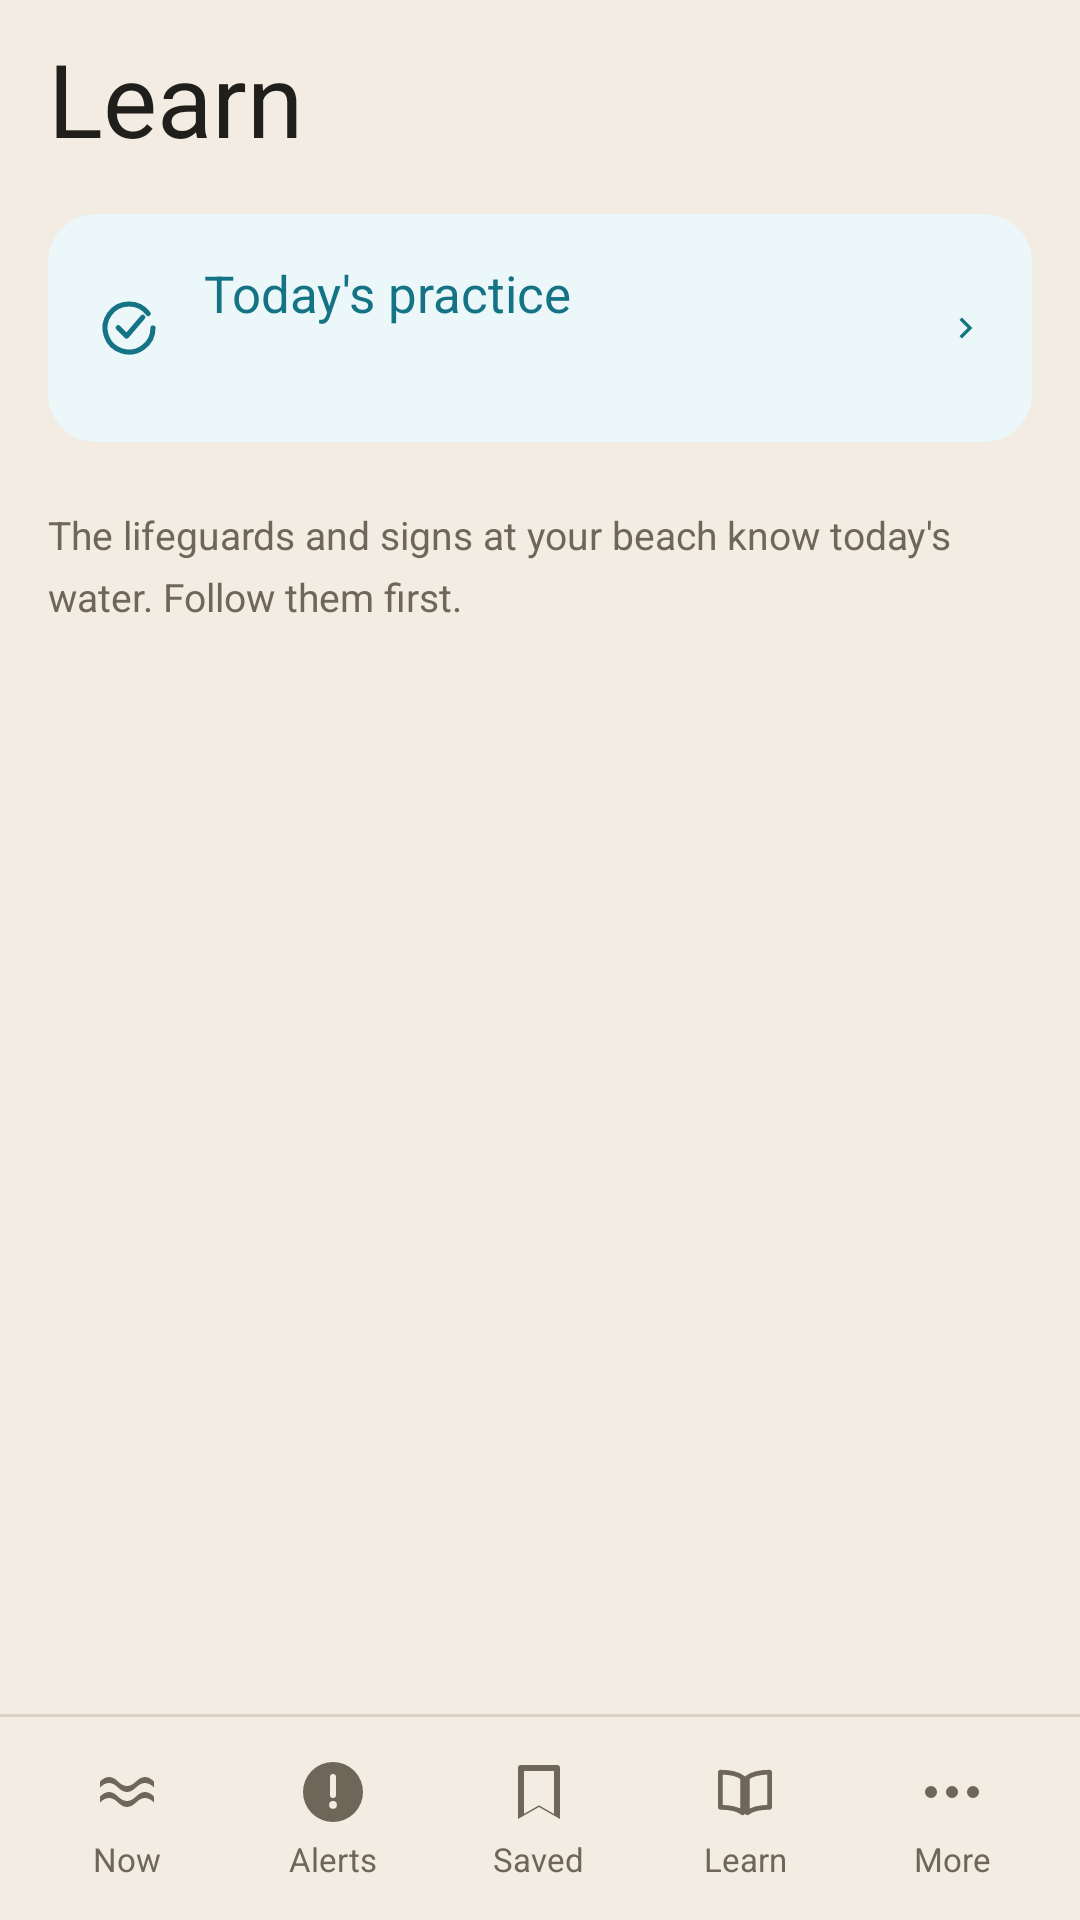

Produce the Android XML layout that renders to this screen, including the resource entries it uses.
<!-- AndroidManifest.xml: activity theme Theme.MyApplication -->
<!-- res/layout/activity_learn.xml -->
<?xml version="1.0" encoding="utf-8"?>
<LinearLayout xmlns:android="http://schemas.android.com/apk/res/android"
    xmlns:app="http://schemas.android.com/apk/res-auto"
    xmlns:tools="http://schemas.android.com/tools"
    android:layout_width="match_parent"
    android:layout_height="match_parent"
    android:background="@color/background"
    android:orientation="vertical">

    <LinearLayout
        android:id="@+id/learnHeader"
        android:layout_width="match_parent"
        android:layout_height="wrap_content"
        android:background="@color/background"
        android:gravity="center_vertical"
        android:orientation="horizontal"
        android:paddingHorizontal="16dp"
        android:paddingTop="10dp"
        android:paddingBottom="10dp">

        <TextView
            android:layout_width="0dp"
            android:layout_height="wrap_content"
            android:layout_weight="1"
            android:text="@string/tab_learn"
            android:textAppearance="@style/TextAppearance.App.Display" />
    </LinearLayout>

    <androidx.core.widget.NestedScrollView
        android:id="@+id/learnScrollView"
        android:layout_width="match_parent"
        android:layout_height="0dp"
        android:layout_weight="1"
        android:fillViewport="true"
        android:scrollbars="none">

        <LinearLayout
            android:layout_width="match_parent"
            android:layout_height="wrap_content"
            android:orientation="vertical"
            android:paddingHorizontal="16dp"
            android:paddingTop="6dp"
            android:paddingBottom="24dp">

            
            <LinearLayout
                android:id="@+id/learnPracticeCard"
                android:layout_width="match_parent"
                android:layout_height="wrap_content"
                android:layout_marginBottom="22dp"
                android:background="@drawable/bg_accent_note"
                android:foreground="?attr/selectableItemBackground"
                android:clickable="true"
                android:focusable="true"
                android:gravity="center_vertical"
                android:orientation="horizontal"
                android:padding="15dp">

                <ImageView
                    android:id="@+id/learnPracticeIcon"
                    android:layout_width="24dp"
                    android:layout_height="24dp"
                    android:contentDescription="@null"
                    android:src="@drawable/ic_practice"
                    app:tint="@color/primary" />

                <LinearLayout
                    android:layout_width="0dp"
                    android:layout_height="wrap_content"
                    android:layout_marginStart="13dp"
                    android:layout_weight="1"
                    android:orientation="vertical">

                    <TextView
                        android:layout_width="match_parent"
                        android:layout_height="wrap_content"
                        android:fontFamily="sans-serif-medium"
                        android:text="@string/practice_entry_title"
                        android:textColor="@color/primary"
                        android:textSize="17sp" />

                    <TextView
                        android:id="@+id/learnPracticeSubtitle"
                        android:layout_width="match_parent"
                        android:layout_height="wrap_content"
                        android:layout_marginTop="3dp"
                        android:lineSpacingMultiplier="1.3"
                        android:textAppearance="@style/TextAppearance.App.Subtitle"
                        tools:text="Three quick questions, new every day" />
                </LinearLayout>

                <ImageView
                    android:layout_width="14dp"
                    android:layout_height="14dp"
                    android:layout_marginStart="10dp"
                    android:contentDescription="@null"
                    android:src="@drawable/ic_chevron_right"
                    app:tint="@color/primary" />
            </LinearLayout>

            <LinearLayout
                android:id="@+id/learnGroups"
                android:layout_width="match_parent"
                android:layout_height="wrap_content"
                android:orientation="vertical" />

            <TextView
                android:layout_width="match_parent"
                android:layout_height="wrap_content"
                android:lineSpacingMultiplier="1.3"
                android:text="@string/learn_footnote"
                android:textAppearance="@style/TextAppearance.App.Subtitle"
                android:textSize="13sp" />

        </LinearLayout>
    </androidx.core.widget.NestedScrollView>

    <include layout="@layout/view_tab_bar" />

</LinearLayout>
<!-- res/layout/view_tab_bar.xml (included above) -->
<?xml version="1.0" encoding="utf-8"?>
<LinearLayout xmlns:android="http://schemas.android.com/apk/res/android"
    xmlns:app="http://schemas.android.com/apk/res-auto"
    xmlns:tools="http://schemas.android.com/tools"
    android:id="@+id/tabBar"
    android:layout_width="match_parent"
    android:layout_height="wrap_content"
    android:background="@color/background"
    android:orientation="vertical">

    <View
        android:layout_width="match_parent"
        android:layout_height="1dp"
        android:background="@color/divider" />

    
    <LinearLayout
        android:layout_width="match_parent"
        android:layout_height="wrap_content"
        android:clipChildren="false"
        android:clipToPadding="false"
        android:orientation="horizontal"
        android:paddingHorizontal="8dp"
        android:paddingTop="7dp"
        android:paddingBottom="7dp">

        <LinearLayout
            android:id="@+id/tabNow"
            style="@style/Widget.App.Tab">

            <ImageView
                android:id="@+id/tabNowIcon"
                style="@style/Widget.App.TabIcon"
                android:src="@drawable/ic_wave" />

            <TextView
                android:id="@+id/tabNowLabel"
                style="@style/Widget.App.TabLabel"
                android:text="@string/tab_now" />
        </LinearLayout>

        <LinearLayout
            android:id="@+id/tabAlerts"
            style="@style/Widget.App.Tab"
            android:clipChildren="false">

            <FrameLayout
                android:layout_width="wrap_content"
                android:layout_height="wrap_content"
                android:clipChildren="false">

                <ImageView
                    android:id="@+id/tabAlertsIcon"
                    style="@style/Widget.App.TabIcon"
                    android:src="@drawable/ic_warning_circle" />

                <TextView
                    android:id="@+id/tabAlertsBadge"
                    android:layout_width="wrap_content"
                    android:layout_height="15dp"
                    android:layout_gravity="top|end"
                    android:layout_marginTop="-2dp"
                    android:layout_marginEnd="-8dp"
                    android:background="@drawable/bg_badge"
                    android:gravity="center"
                    android:minWidth="15dp"
                    android:paddingHorizontal="4dp"
                    android:textColor="@color/background"
                    android:textSize="13sp"
                    android:textStyle="bold"
                    android:visibility="gone"
                    tools:text="3"
                    tools:visibility="visible" />
            </FrameLayout>

            <TextView
                android:id="@+id/tabAlertsLabel"
                style="@style/Widget.App.TabLabel"
                android:text="@string/tab_alerts" />
        </LinearLayout>

        <LinearLayout
            android:id="@+id/tabSaved"
            style="@style/Widget.App.Tab">

            <ImageView
                android:id="@+id/tabSavedIcon"
                style="@style/Widget.App.TabIcon"
                android:src="@drawable/ic_bookmark" />

            <TextView
                android:id="@+id/tabSavedLabel"
                style="@style/Widget.App.TabLabel"
                android:text="@string/tab_saved" />
        </LinearLayout>

        <LinearLayout
            android:id="@+id/tabLearn"
            style="@style/Widget.App.Tab">

            <ImageView
                android:id="@+id/tabLearnIcon"
                style="@style/Widget.App.TabIcon"
                android:src="@drawable/ic_book" />

            <TextView
                android:id="@+id/tabLearnLabel"
                style="@style/Widget.App.TabLabel"
                android:text="@string/tab_learn" />
        </LinearLayout>

        <LinearLayout
            android:id="@+id/tabMore"
            style="@style/Widget.App.Tab">

            <ImageView
                android:id="@+id/tabMoreIcon"
                style="@style/Widget.App.TabIcon"
                android:src="@drawable/ic_dots" />

            <TextView
                android:id="@+id/tabMoreLabel"
                style="@style/Widget.App.TabLabel"
                android:text="@string/tab_more" />
        </LinearLayout>
    </LinearLayout>
</LinearLayout>
<!-- resources referenced by this layout -->
<resources>
  <color name="background">#F2ECE2</color>
  <color name="divider">#DCD3C4</color>
  <color name="primary">#147384</color>
  <!-- drawable bg_accent_note (drawable) -->
  <?xml version="1.0" encoding="utf-8"?>
  <shape xmlns:android="http://schemas.android.com/apk/res/android"
      android:shape="rectangle">
      <solid android:color="@color/accent_tint" />
      <corners android:radius="16dp" />
  </shape>
  <!-- drawable bg_badge (drawable) -->
  <?xml version="1.0" encoding="utf-8"?>
  <shape xmlns:android="http://schemas.android.com/apk/res/android"
      android:shape="rectangle">
      <solid android:color="@color/danger" />
      <corners android:radius="999dp" />
  </shape>
  <!-- drawable ic_dots (drawable) -->
  <vector xmlns:android="http://schemas.android.com/apk/res/android"
      android:width="24dp" android:height="24dp"
      android:viewportWidth="24" android:viewportHeight="24">
      <path android:fillColor="#000000"
          android:pathData="M5,10a2,2 0,1 0,0 4a2,2 0,0 0,0 -4ZM12,10a2,2 0,1 0,0 4a2,2 0,0 0,0 -4ZM19,10a2,2 0,1 0,0 4a2,2 0,0 0,0 -4Z" />
  </vector>
  <string name="learn_footnote">The lifeguards and signs at your beach know today\'s water. Follow them first.</string>
  <string name="practice_entry_title">Today\'s practice</string>
  <string name="tab_alerts">Alerts</string>
  <string name="tab_learn">Learn</string>
  <string name="tab_more">More</string>
  <string name="tab_now">Now</string>
  <string name="tab_saved">Saved</string>
  <style name="TextAppearance.App.Subtitle" parent="TextAppearance.Material3.BodySmall">
          <item name="android:fontFamily">sans-serif</item>
          <item name="android:textSize">15sp</item>
          <item name="android:letterSpacing">0</item>
          <item name="android:textColor">@color/text_secondary</item>
      </style>
  <style name="Widget.App.TabIcon" parent="">
          <item name="android:layout_width">24dp</item>
          <item name="android:layout_height">24dp</item>
          <item name="android:contentDescription">@null</item>
          <item name="tint">@color/text_secondary</item>
      </style>
  <style name="Widget.App.TabLabel" parent="">
          <item name="android:layout_width">wrap_content</item>
          <item name="android:layout_height">wrap_content</item>
          <item name="android:layout_marginTop">3dp</item>
          <item name="android:textSize">11sp</item>
          <item name="android:textColor">@color/text_secondary</item>
      </style>
  <color name="accent_tint">#EBF7F9</color>
  <color name="danger">#B42E17</color>
  <color name="text_primary">#211F1B</color>
  <color name="text_secondary">#6E6659</color>
  <color name="on_primary">#EBF7F9</color>
  <color name="advisor_bg">#EBF7F9</color>
  <color name="primary_variant">#0A4757</color>
  <color name="secondary">#BF730B</color>
  <color name="on_secondary">#FFF8E6</color>
  <color name="surface_alt">#EDE6DA</color>
  <color name="tertiary_gold">#BF730B</color>
  <color name="surface">#FFFDF9</color>
  <color name="error">#B42E17</color>
  <style name="ShapeAppearance.App.Corner.ExtraSmall" parent="ShapeAppearance.Material3.Corner.ExtraSmall">
          <item name="cornerSize">4dp</item>
      </style>
  <style name="ShapeAppearance.App.Corner.Small" parent="ShapeAppearance.Material3.Corner.Small">
          <item name="cornerSize">8dp</item>
      </style>
  <style name="ShapeAppearance.App.Corner.Medium" parent="ShapeAppearance.Material3.Corner.Medium">
          <item name="cornerSize">8dp</item>
      </style>
  <style name="ShapeAppearance.App.Corner.Large" parent="ShapeAppearance.Material3.Corner.Large">
          <item name="cornerSize">12dp</item>
      </style>
  <style name="ShapeAppearance.App.Corner.ExtraLarge" parent="ShapeAppearance.Material3.Corner.ExtraLarge">
          <item name="cornerSize">14dp</item>
      </style>
</resources>
